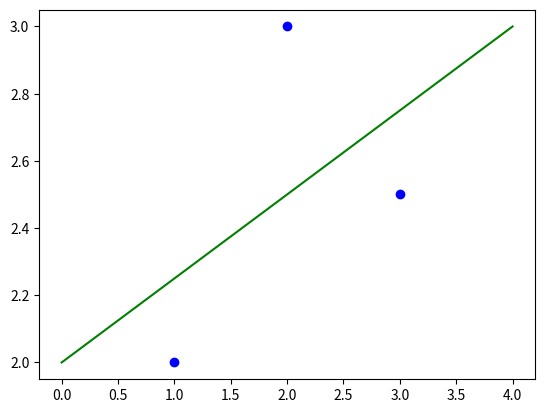

Write Python code to recreate this figure.
# Linear Model : KO
# MLP (1, 1)   : OK

import matplotlib.pyplot as plt
import numpy as np


#recuperer les poids
w1 = 2	#biais
w2 = 0.25

#datas des points a tester
X = np.array([ [1], [2], [3] ])
Y = np.array([ 2, 3, 2.5])
#droite à tracer
x = np.linspace(0, 4, 100)
y = 1 * w1 + x * w2

#affichage
plt.plot(x, y, color="green")
plt.scatter(X, Y, color='blue')
plt.show()
plt.clf()
